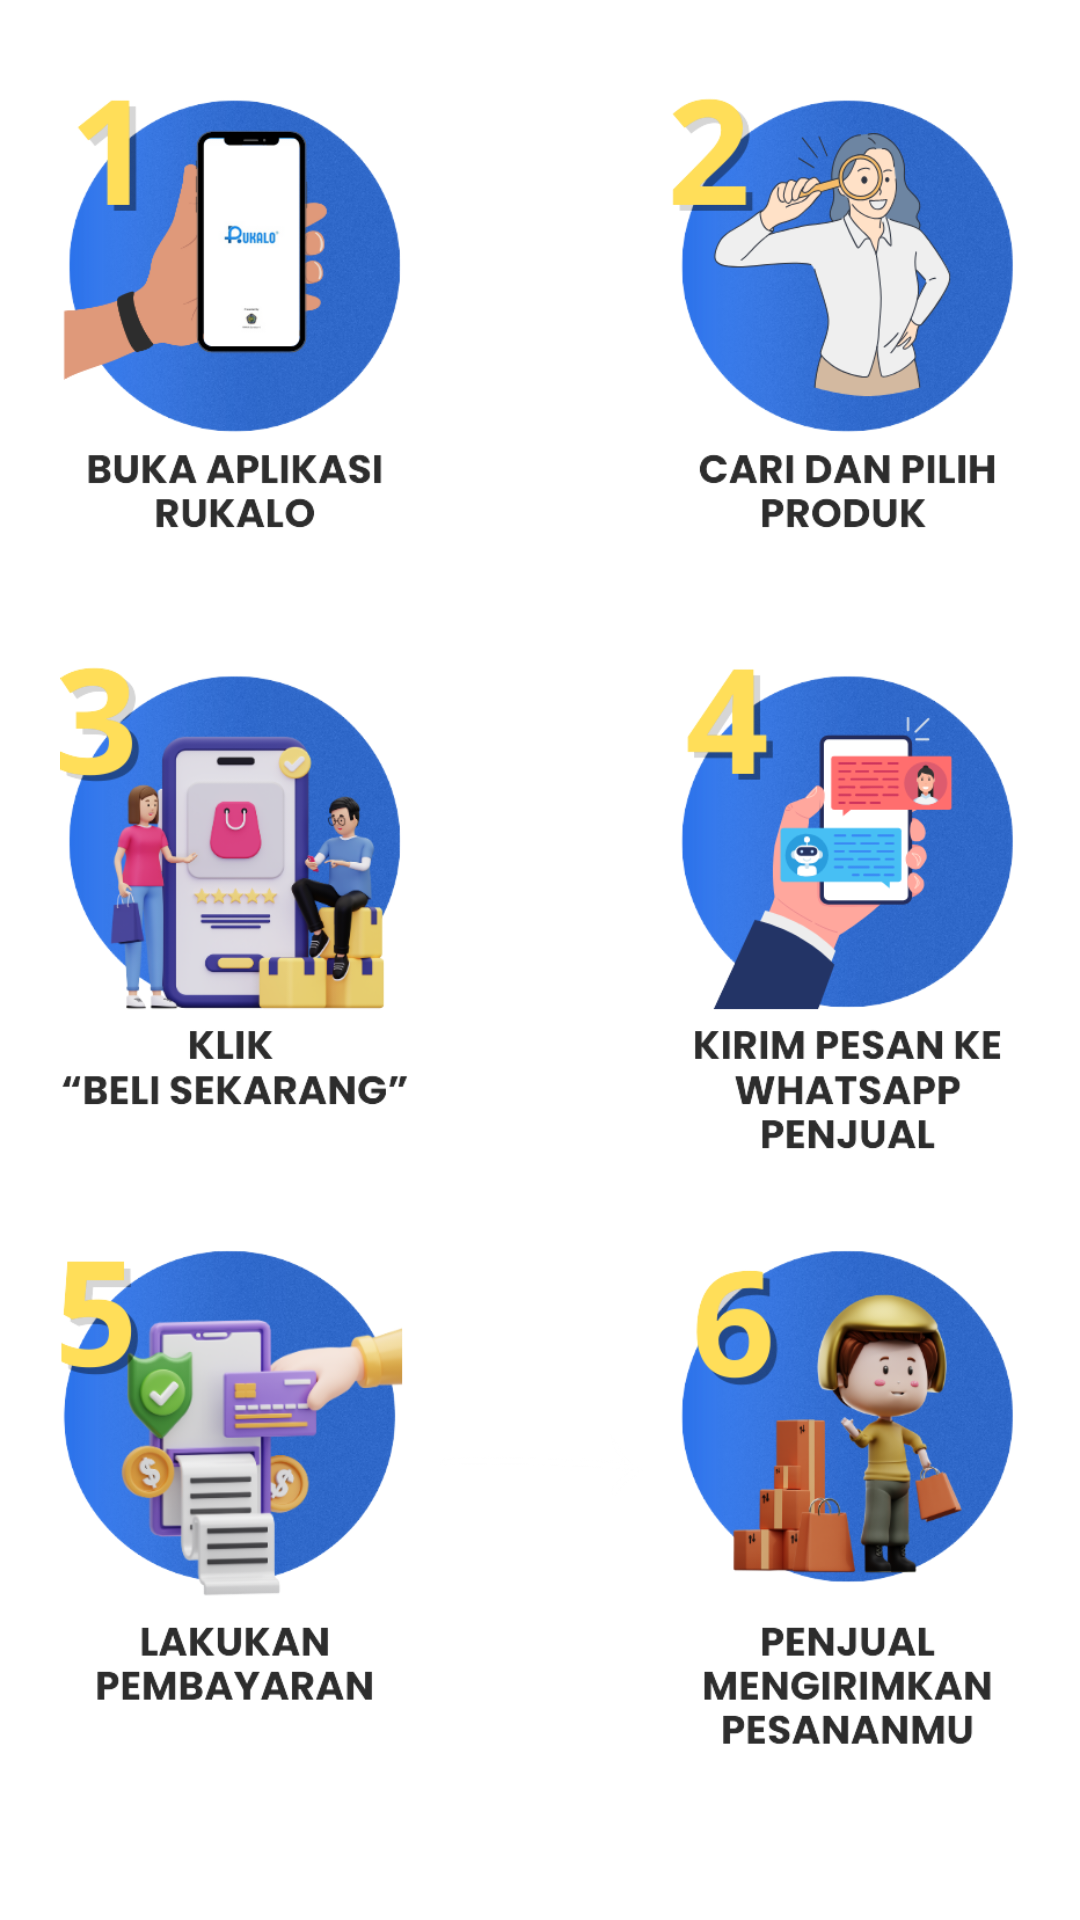

This screen was rendered from an Android layout file. Write that file and the resources it references.
<!-- AndroidManifest.xml: application theme Theme.RukaloUmkm -->
<!-- res/layout/fragment_cara_beli.xml -->
<?xml version="1.0" encoding="utf-8"?>
<androidx.constraintlayout.widget.ConstraintLayout xmlns:android="http://schemas.android.com/apk/res/android"
    xmlns:app="http://schemas.android.com/apk/res-auto"
    xmlns:tools="http://schemas.android.com/tools"
    android:layout_width="match_parent"
    android:layout_height="match_parent"
    tools:context=".ui.profile.tutorial.CaraBeliFragment">

    
    <androidx.appcompat.widget.Toolbar
        android:id="@+id/toolbar_carabeli"
        android:layout_width="0dp"
        android:layout_height="wrap_content"
        android:theme="@style/ThemeOverlay.AppCompat.Dark.ActionBar"
        app:layout_constraintEnd_toEndOf="parent"
        app:layout_constraintStart_toStartOf="parent"
        app:layout_constraintTop_toTopOf="parent"
        app:navigationIcon="@drawable/baseline_arrow_back_24"
        app:popupTheme="@style/ThemeOverlay.AppCompat.Light" />

    <ImageView
        android:id="@+id/ivHowToBuy"
        android:layout_width="match_parent"
        android:layout_height="550dp"
        android:layout_marginTop="32dp"
        android:src="@drawable/beli"
        app:layout_constraintEnd_toEndOf="parent"
        app:layout_constraintStart_toStartOf="parent"
        app:layout_constraintTop_toBottomOf="@+id/toolbar_carabeli" />

</androidx.constraintlayout.widget.ConstraintLayout>
<!-- resources referenced by this layout -->
<resources>
  <!-- drawable beli: png bitmap (drawable, 584589 bytes) -->
  <style name="Theme.RukaloUmkm" parent="Theme.MaterialComponents.Light.NoActionBar">
          
          <item name="colorPrimary">@color/blue</item>
          <item name="colorPrimaryVariant">@color/blue</item>
          <item name="colorOnPrimary">@color/white</item>
          
          <item name="colorSecondary">@color/teal_200</item>
          <item name="colorSecondaryVariant">@color/teal_200</item>
          <item name="colorOnSecondary">@color/black</item>
          
          <item name="android:statusBarColor">?attr/colorPrimaryVariant</item>
          
          <item name="android:forceDarkAllowed" tools:targetApi="q">false</item>
      </style>
  <!-- not gathered from this repository: default colours our renderer supplied (Android Studio template values) -->
  <color name="teal_200">#FF03DAC5</color>
  <color name="black">#FF000000</color>
  <color name="white">#FFFFFFFF</color>
</resources>
